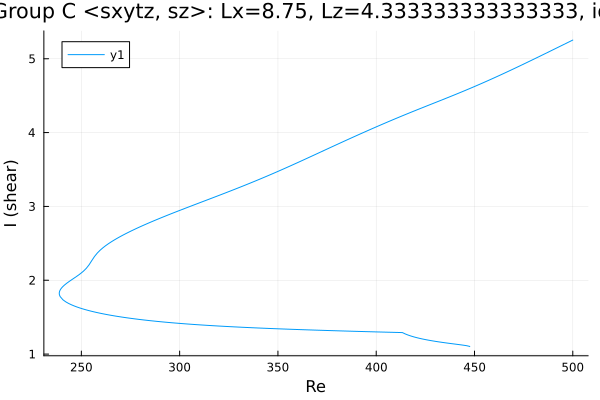

The file beside this chart, header and first rows:
Re, shear
500.0, 5.253
498.9, 5.238
497.4, 5.22
496, 5.201
494.6, 5.183
493.2, 5.164
491.8, 5.145
490.4, 5.127
489, 5.108
487.5, 5.09
486.1, 5.072
484.7, 5.053
483.3, 5.035
481.9, 5.016
480.5, 4.998
479.1, 4.98
477.6, 4.962
476.2, 4.944
474.8, 4.925
473.4, 4.907
472, 4.89
470.6, 4.872
469.2, 4.854
467.7, 4.836
466.3, 4.819
464.9, 4.801
463.5, 4.784
462.1, 4.767
460.7, 4.749
459.3, 4.732
457.8, 4.715
456.4, 4.699
455, 4.682
453.6, 4.665
452.2, 4.649
450.8, 4.633
449.4, 4.617
447.9, 4.601
446.5, 4.585
445.1, 4.569
443.7, 4.553
442.3, 4.538
440.9, 4.522
439.5, 4.507
438, 4.492
436.6, 4.476
435.2, 4.461
433.8, 4.446
432.4, 4.431
432.1, 4.428
430.7, 4.413
429.3, 4.398
427.9, 4.383
426.4, 4.368
425, 4.353
423.6, 4.338
422.2, 4.323
420.8, 4.308
419.4, 4.293
418, 4.278
... 360 more rows
